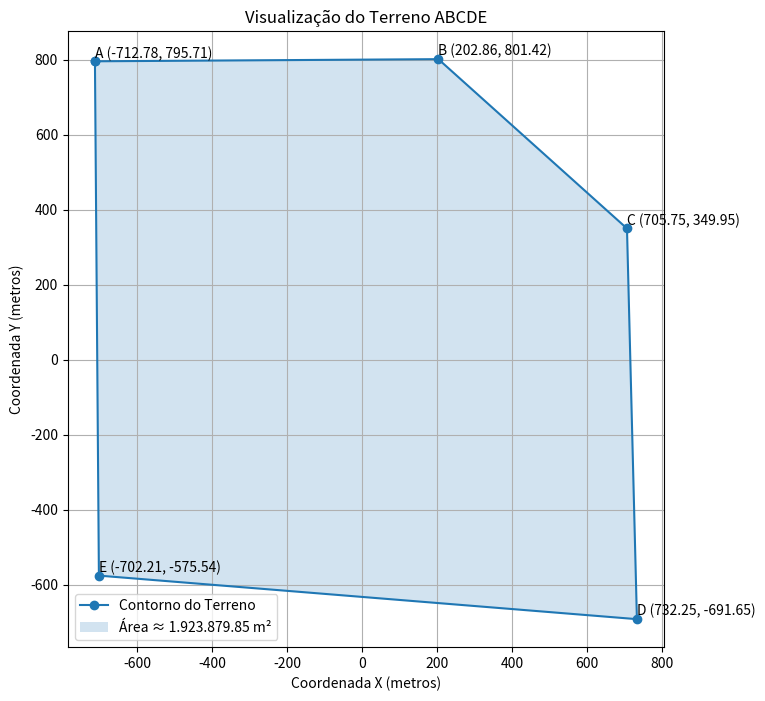

Reproduce this figure in Python.
import numpy as np
import matplotlib.pyplot as plt

def calcular_area_poligono(x_coords, y_coords):
    """
    Calcula a área de um polígono usando a Fórmula do Laço (Shoelace Formula).
    As coordenadas dos vértices devem ser fornecidas em ordem.
    """
    # Garante que os inputs sejam arrays numpy
    x = np.array(x_coords)
    y = np.array(y_coords)
    
    # A mágica da Fórmula do Laço com numpy:
    # np.roll(y, -1) desloca o array y uma posição para a "esquerda",
    # fazendo com que x[i] seja multiplicado por y[i+1] de forma eficiente.
    soma1 = np.sum(x * np.roll(y, -1))
    soma2 = np.sum(y * np.roll(x, -1))
    
    # A área é a metade do valor absoluto da diferença
    area = 0.5 * np.abs(soma1 - soma2)
    
    return area

# --- DADOS DO PROBLEMA ---

# Coordenadas (x, y) extraídas dos dados fornecidos
pontos_x = [-712.78, 202.86, 705.75, 732.25, -702.21]
pontos_y = [795.71, 801.42, 349.95, -691.65, -575.54]

nomes_pontos = ['A', 'B', 'C', 'D', 'E']

# --- CÁLCULO E RESULTADO ---

area_terreno = calcular_area_poligono(pontos_x, pontos_y)

print("--- Cálculo da Área do Terreno ABCDE ---")
print("Coordenadas (x, y) utilizadas:")
for i in range(len(nomes_pontos)):
    print(f"  {nomes_pontos[i]}: ({pontos_x[i]}, {pontos_y[i]})")

print("\nUsando a Fórmula do Laço (Shoelace Formula)...")
print(f"\nA área do terreno é de aproximadamente: {area_terreno:.2f} metros quadrados.")

# --- VISUALIZAÇÃO DO TERRENO (OPCIONAL) ---

# Para fechar o polígono, adicionamos o primeiro ponto ao final da lista de plotagem
x_plot = pontos_x + [pontos_x[0]]
y_plot = pontos_y + [pontos_y[0]]

plt.figure(figsize=(10, 8))
plt.plot(x_plot, y_plot, marker='o', linestyle='-', label='Contorno do Terreno')
plt.fill(x_plot, y_plot, alpha=0.2, label=f'Área ≈ {area_terreno:,.2f} m²'.replace(',', '.'))

# Adiciona os nomes dos pontos no gráfico
for i, nome in enumerate(nomes_pontos):
    plt.text(pontos_x[i], pontos_y[i] + 10, f'{nome} ({pontos_x[i]}, {pontos_y[i]})')

plt.title("Visualização do Terreno ABCDE")
plt.xlabel("Coordenada X (metros)")
plt.ylabel("Coordenada Y (metros)")
plt.grid(True)
plt.gca().set_aspect('equal', adjustable='box') # Garante a proporção correta dos eixos
plt.legend()
plt.show()